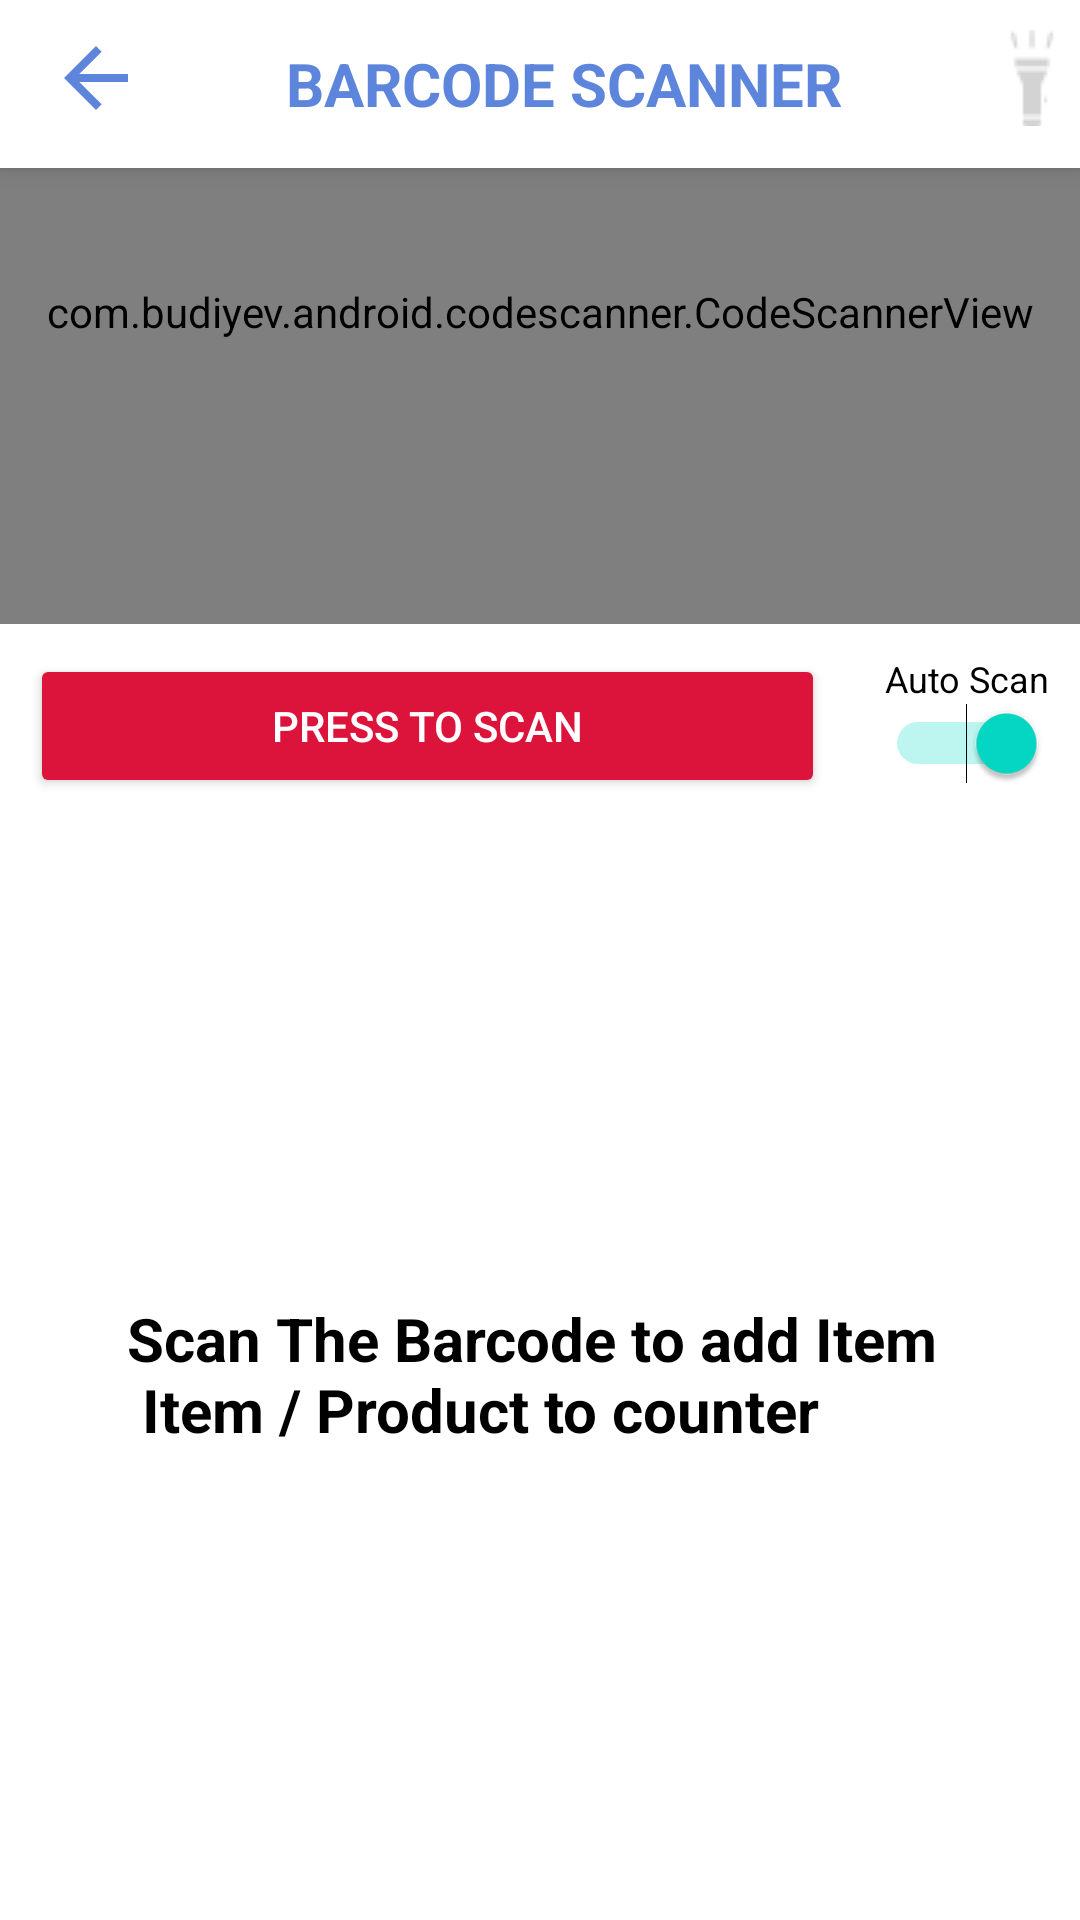

This screen was rendered from an Android layout file. Write that file and the resources it references.
<!-- AndroidManifest.xml: application theme Theme.POS_Mobile -->
<!-- res/layout/activity_scanner.xml -->
<?xml version="1.0" encoding="utf-8"?>
<RelativeLayout xmlns:android="http://schemas.android.com/apk/res/android"
    xmlns:app="http://schemas.android.com/apk/res-auto"
    xmlns:tools="http://schemas.android.com/tools"
    android:layout_width="match_parent"
    android:layout_height="match_parent"
    android:theme="@style/ThemeOverlay.AppCompat.Dark"
    tools:context=".activitys.DrawerActivity">

    <androidx.appcompat.widget.Toolbar
        android:id="@+id/scanerToolbar"
        android:layout_width="match_parent"
        android:layout_height="?attr/actionBarSize"
        android:background="@color/white"
        android:elevation="4dp"
        android:theme="@style/ThemeOverlay.AppCompat.Dark.ActionBar"
        app:popupTheme="@style/ThemeOverlay.AppCompat.Light">

        <RelativeLayout
            android:layout_width="match_parent"
            android:layout_height="match_parent"
            android:layout_gravity="center_vertical">

            <ImageView
                android:id="@+id/backArrow"
                android:layout_width="wrap_content"
                android:layout_height="wrap_content"
                android:layout_alignParentStart="true"
                android:layout_marginTop="10dp"
                android:src="@drawable/ic_baseline_arrow_back_24"
                android:contentDescription="backArrow" />

            <TextView
                android:layout_width="wrap_content"
                android:layout_height="wrap_content"
                android:layout_centerInParent="true"
                android:text="@string/barcode_scanner"
                android:textColor="@color/blue"

                android:textSize="20sp"
                android:textStyle="bold" />

            <ImageView
                android:id="@+id/torch"
                android:layout_width="wrap_content"
                android:layout_height="wrap_content"
                android:layout_alignParentEnd="true"
                android:layout_marginTop="10dp"
                android:src="@drawable/torchoff"
                android:contentDescription="torch" />
        </RelativeLayout>


    </androidx.appcompat.widget.Toolbar>

    <com.budiyev.android.codescanner.CodeScannerView
        android:id="@+id/scanner_view"
        android:layout_width="match_parent"
        android:layout_height="208dp"
        app:frameAspectRatioHeight="1"
        app:frameAspectRatioWidth="1.2"
        app:frameCornersRadius="0dp"
        app:frameCornersSize="0dp"
        app:frameSize="1"
        app:frameThickness="2dp"
        app:maskColor="#77000000" />

    <RelativeLayout
        android:id="@+id/rl1"
        android:layout_width="match_parent"
        android:layout_height="wrap_content"
        android:layout_below="@id/scanner_view">

        <Button
            android:id="@+id/btnScan"
            android:layout_width="match_parent"
            android:layout_height="wrap_content"
            android:layout_marginStart="10dp"
            android:layout_marginTop="10dp"
            android:layout_marginEnd="10dp"
            android:layout_marginBottom="10dp"
            android:layout_toStartOf="@+id/sswitch"
            android:backgroundTint="#dc143c"
            android:text="@string/press_to_scan" />

        <LinearLayout
            android:id="@+id/sswitch"
            android:layout_width="wrap_content"
            android:layout_height="wrap_content"
            android:layout_alignParentEnd="true"
            android:layout_margin="10dp"
            android:orientation="vertical">

            <TextView
                android:layout_width="wrap_content"
                android:layout_height="wrap_content"
                android:text="@string/auto_scan"
                android:textColor="@color/black"
                android:textSize="12sp" />


            <Switch
                android:id="@+id/scanSwitch"
                android:layout_width="wrap_content"
                android:layout_height="wrap_content"
                android:checked="true"
                android:gravity="center_vertical"
                />

        </LinearLayout>

    </RelativeLayout>

    <RelativeLayout
        android:layout_width="match_parent"
        android:layout_height="match_parent"
        android:layout_below="@id/rl1">

        <TextView
            android:id="@+id/Scaned_text"
            android:layout_width="wrap_content"
            android:layout_height="wrap_content"
            android:layout_centerInParent="true"
            android:text="@string/scan_the_barcode_to_add_item_n_item_product_to_counter"
            android:textColor="@color/black"
            android:textSize="20sp"
            android:textStyle="bold" />

    </RelativeLayout>


</RelativeLayout>
<!-- resources referenced by this layout -->
<resources>
  <color name="black">#FF000000</color>
  <color name="blue">#5E85DC</color>
  <color name="white">#FFFFFF</color>
  <!-- drawable ic_baseline_arrow_back_24 (drawable) -->
  <vector android:autoMirrored="true" android:height="32dp"
      android:tint="#5E85DC" android:viewportHeight="24"
      android:viewportWidth="24" android:width="32dp" xmlns:android="http://schemas.android.com/apk/res/android">
      <path android:fillColor="@android:color/white" android:pathData="M20,11H7.83l5.59,-5.59L12,4l-8,8 8,8 1.41,-1.41L7.83,13H20v-2z"/>
  </vector>
  <!-- drawable torchoff: png bitmap (drawable, 799 bytes) -->
  <string name="auto_scan">Auto Scan</string>
  <string name="barcode_scanner">BARCODE SCANNER</string>
  <string name="press_to_scan">PRESS TO SCAN</string>
  <string name="scan_the_barcode_to_add_item_n_item_product_to_counter">Scan The Barcode to add Item \n Item / Product to counter</string>
  <style name="Theme.POS_Mobile" parent="Theme.MaterialComponents.DayNight.DarkActionBar">
          
          <item name="colorPrimary">@color/purple_500</item>
          <item name="colorPrimaryVariant">@color/purple_700</item>
          <item name="colorOnPrimary">@color/white</item>
          
          <item name="colorSecondary">@color/teal_200</item>
          <item name="colorSecondaryVariant">@color/teal_700</item>
          <item name="colorOnSecondary">@color/black</item>
          
          <item name="android:statusBarColor" tools:targetApi="l">?attr/colorPrimaryVariant</item>
          
      </style>
  <color name="purple_500">#FF6200EE</color>
  <color name="purple_700">#FF3700B3</color>
  <color name="teal_200">#FF03DAC5</color>
  <color name="teal_700">#FF018786</color>
</resources>
